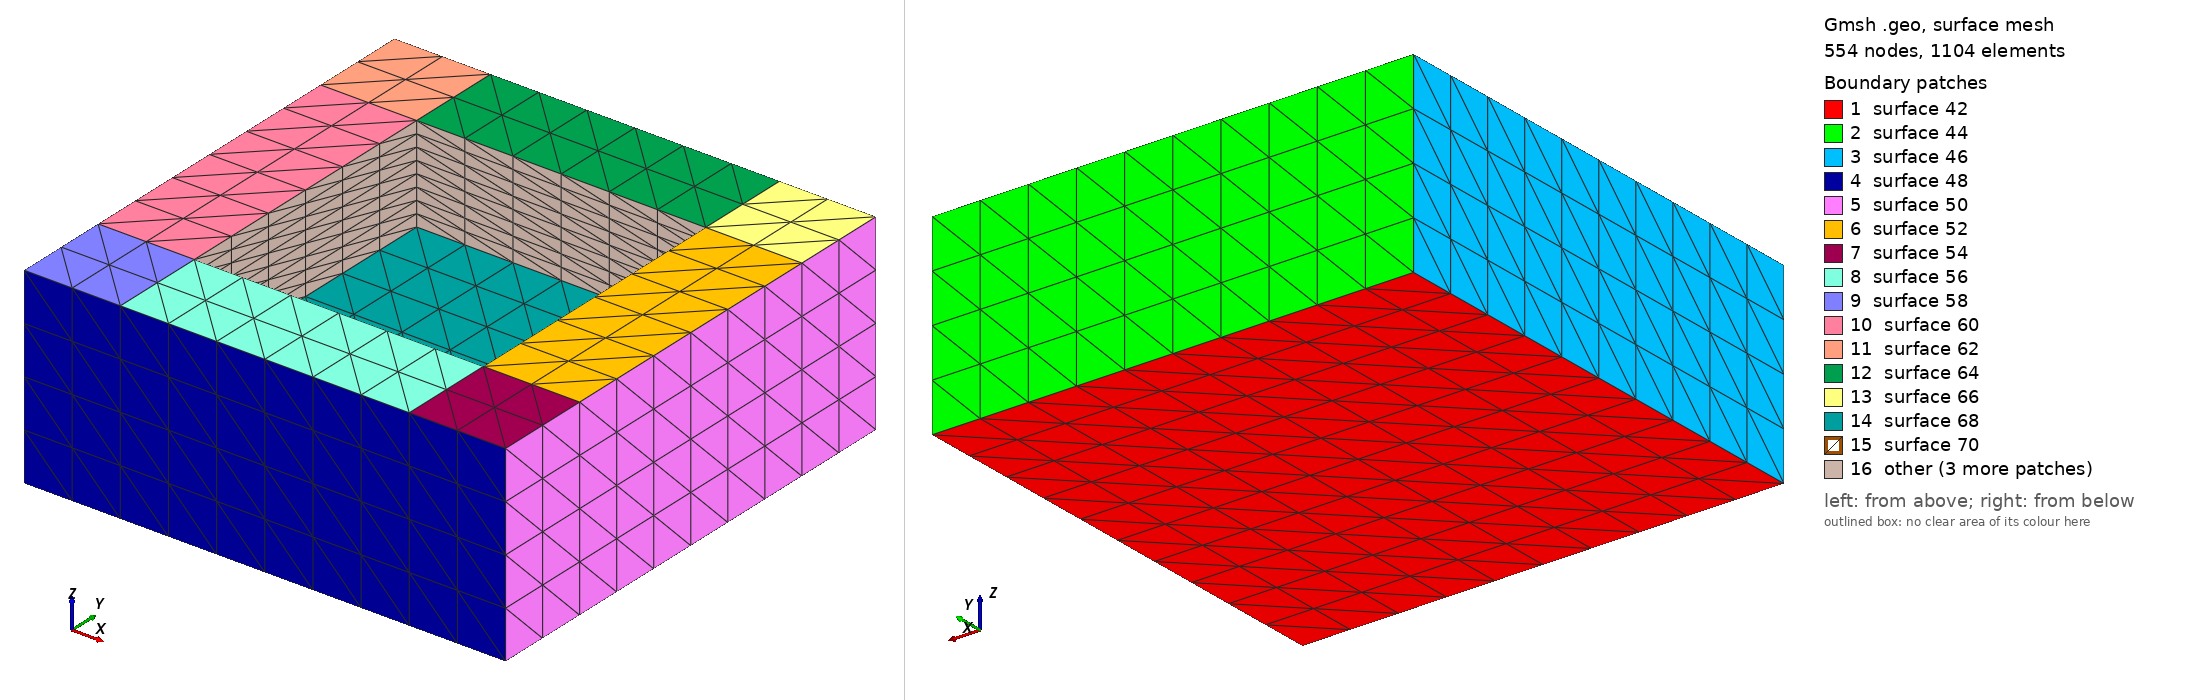

Gmsh geometry script, surface-meshed: 554 nodes, 1104 surface elements. Boundary patches (legend numbers): 1 surface 42, 2 surface 44, 3 surface 46, 4 surface 48, 5 surface 50, 6 surface 52, 7 surface 54, 8 surface 56, 9 surface 58, 10 surface 60, 11 surface 62, 12 surface 64, 13 surface 66, 14 surface 68, 15 surface 70, 16 other. Left view from above one corner, right view from below the opposite corner. The script declares no physical surfaces, so the legend lists its geometric surfaces. The drawing asked Gmsh for element sizes between 1% and 20% of the model's largest extent; the script's own settings can give other sizes.

=== cup_structured.geo (drawn) ===
cli = 1.0;
l = 2.5;
h = 1.0;
d = 1.5;
g = 0.0;
Point(1) = {+l, -l, -h, cli};
Point(2) = {+l, +l, -h, cli};
Point(3) = {-l, +l, -h, cli};
Point(4) = {-l, -l, -h, cli};
Point(5) = {+l, -l, +h, cli};
Point(6) = {+l, +l, +h, cli};
Point(7) = {-l, +l, +h, cli};
Point(8) = {-l, -l, +h, cli};
Point(9) = {+d, -d, +g, cli};
Point(10) = {+d, +d, +g, cli};
Point(11) = {-d, +d, +g, cli};
Point(12) = {-d, -d, +g, cli};
Point(13) = {+d, -d, +h, cli};
Point(14) = {+d, +d, +h, cli};
Point(15) = {-d, +d, +h, cli};
Point(16) = {-d, -d, +h, cli};
Point(17) = {+l, -d, +h, cli};
Point(18) = {+l, +d, +h, cli};
Point(19) = {+d, +l, +h, cli};
Point(20) = {-d, +l, +h, cli};
Point(21) = {-l, +d, +h, cli};
Point(22) = {-l, -d, +h, cli};
Point(23) = {-d, -l, +h, cli};
Point(24) = {+d, -l, +h, cli};
Line(1) = {1, 2};
Transfinite Line {1} = 11Using Progression 1;
Line(2) = {2, 3};
Transfinite Line {2} = 11Using Progression 1;
Line(3) = {3, 4};
Transfinite Line {3} = 11Using Progression 1;
Line(4) = {4, 1};
Transfinite Line {4} = 11Using Progression 1;
Line(5) = {5, 17};
Transfinite Line {5} = 3Using Progression 1;
Line(6) = {17, 18};
Transfinite Line {6} = 7Using Progression 1;
Line(7) = {18, 6};
Transfinite Line {7} = 3Using Progression 1;
Line(8) = {6, 19};
Transfinite Line {8} = 3Using Progression 1;
Line(9) = {19, 20};
Transfinite Line {9} = 7Using Progression 1;
Line(10) = {20, 7};
Transfinite Line {10} = 3Using Progression 1;
Line(11) = {7, 21};
Transfinite Line {11} = 3Using Progression 1;
Line(12) = {21, 22};
Transfinite Line {12} = 7Using Progression 1;
Line(13) = {22, 8};
Transfinite Line {13} = 3Using Progression 1;
Line(14) = {8, 23};
Transfinite Line {14} = 3Using Progression 1;
Line(15) = {23, 24};
Transfinite Line {15} = 7Using Progression 1;
Line(16) = {24, 5};
Transfinite Line {16} = 3Using Progression 1;
Line(17) = {1, 5};
Transfinite Line {17} = 5Using Progression 1;
Line(18) = {2, 6};
Transfinite Line {18} = 5Using Progression 1;
Line(19) = {3, 7};
Transfinite Line {19} = 5Using Progression 1;
Line(20) = {4, 8};
Transfinite Line {20} = 5Using Progression 1;
Line(21) = {9, 10};
Transfinite Line {21} = 7Using Progression 1;
Line(22) = {10, 11};
Transfinite Line {22} = 7Using Progression 1;
Line(23) = {11, 12};
Transfinite Line {23} = 7Using Progression 1;
Line(24) = {12, 9};
Transfinite Line {24} = 7Using Progression 1;
Line(25) = {13, 14};
Transfinite Line {25} = 7Using Progression 1;
Line(26) = {14, 15};
Transfinite Line {26} = 7Using Progression 1;
Line(27) = {15, 16};
Transfinite Line {27} = 7Using Progression 1;
Line(28) = {16, 13};
Transfinite Line {28} = 7Using Progression 1;
Line(29) = {9, 13};
Transfinite Line {29} = 9Using Progression 1;
Line(30) = {10, 14};
Transfinite Line {30} = 9Using Progression 1;
Line(31) = {11, 15};
Transfinite Line {31} = 9Using Progression 1;
Line(32) = {12, 16};
Transfinite Line {32} = 9Using Progression 1;
Line(33) = {17, 13};
Transfinite Line {33} = 3Using Progression 1;
Line(34) = {13, 24};
Transfinite Line {34} = 3Using Progression 1;
Line(35) = {19, 14};
Transfinite Line {35} = 3Using Progression 1;
Line(36) = {14, 18};
Transfinite Line {36} = 3Using Progression 1;
Line(37) = {15, 20};
Transfinite Line {37} = 3Using Progression 1;
Line(38) = {15, 21};
Transfinite Line {38} = 3Using Progression 1;
Line(39) = {16, 23};
Transfinite Line {39} = 3Using Progression 1;
Line(40) = {16, 22};
Transfinite Line {40} = 3Using Progression 1;
Line Loop(41) = {1, 2, 3, 4};
Plane Surface(42) = {41};
Line Loop(43) = {18, 8, 9, 10, -19, -2};
Plane Surface(44) = {43};
Line Loop(45) = {19, 11, 12, 13, -20, -3};
Plane Surface(46) = {45};
Line Loop(47) = {14, 15, 16, -17, -4, 20};
Plane Surface(48) = {47};
Line Loop(49) = {5, 6, 7, -18, -1, 17};
Plane Surface(50) = {49};
Line Loop(51) = {33, 25, 36, -6};
Plane Surface(52) = {51};
Line Loop(53) = {33, 34, 16, 5};
Plane Surface(54) = {53};
Line Loop(55) = {15, -34, -28, 39};
Plane Surface(56) = {55};
Line Loop(57) = {39, -14, -13, -40};
Plane Surface(58) = {57};
Line Loop(59) = {12, -40, -27, 38};
Plane Surface(60) = {59};
Line Loop(61) = {11, -38, 37, 10};
Plane Surface(62) = {61};
Line Loop(63) = {9, -37, -26, -35};
Plane Surface(64) = {63};
Line Loop(65) = {35, 36, 7, 8};
Plane Surface(66) = {65};
Line Loop(67) = {24, 21, 22, 23};
Plane Surface(68) = {67};
Line Loop(69) = {29, 25, -30, -21};
Plane Surface(70) = {69};
Line Loop(71) = {29, -28, -32, 24};
Plane Surface(72) = {71};
Line Loop(73) = {27, -32, -23, 31};
Plane Surface(74) = {73};
Line Loop(75) = {31, -26, -30, 22};
Plane Surface(76) = {75};
Transfinite Surface {68, 72, 70, 52, 54, 56, 58, 66, 64, 62, 60, 74, 76, 42};
Transfinite Surface {44} = {2, 3, 7, 6};
Transfinite Surface {46} = {3, 4, 8, 7};
Transfinite Surface {48} = {4, 1, 5, 8};
Transfinite Surface {50} = {1, 2, 6, 5};
Surface Loop(77) = {68, 72, 70, 52, 54, 56, 48, 58, 46, 44, 50, 66, 64, 62, 60, 74, 76, 42};
Volume(78) = {77};
